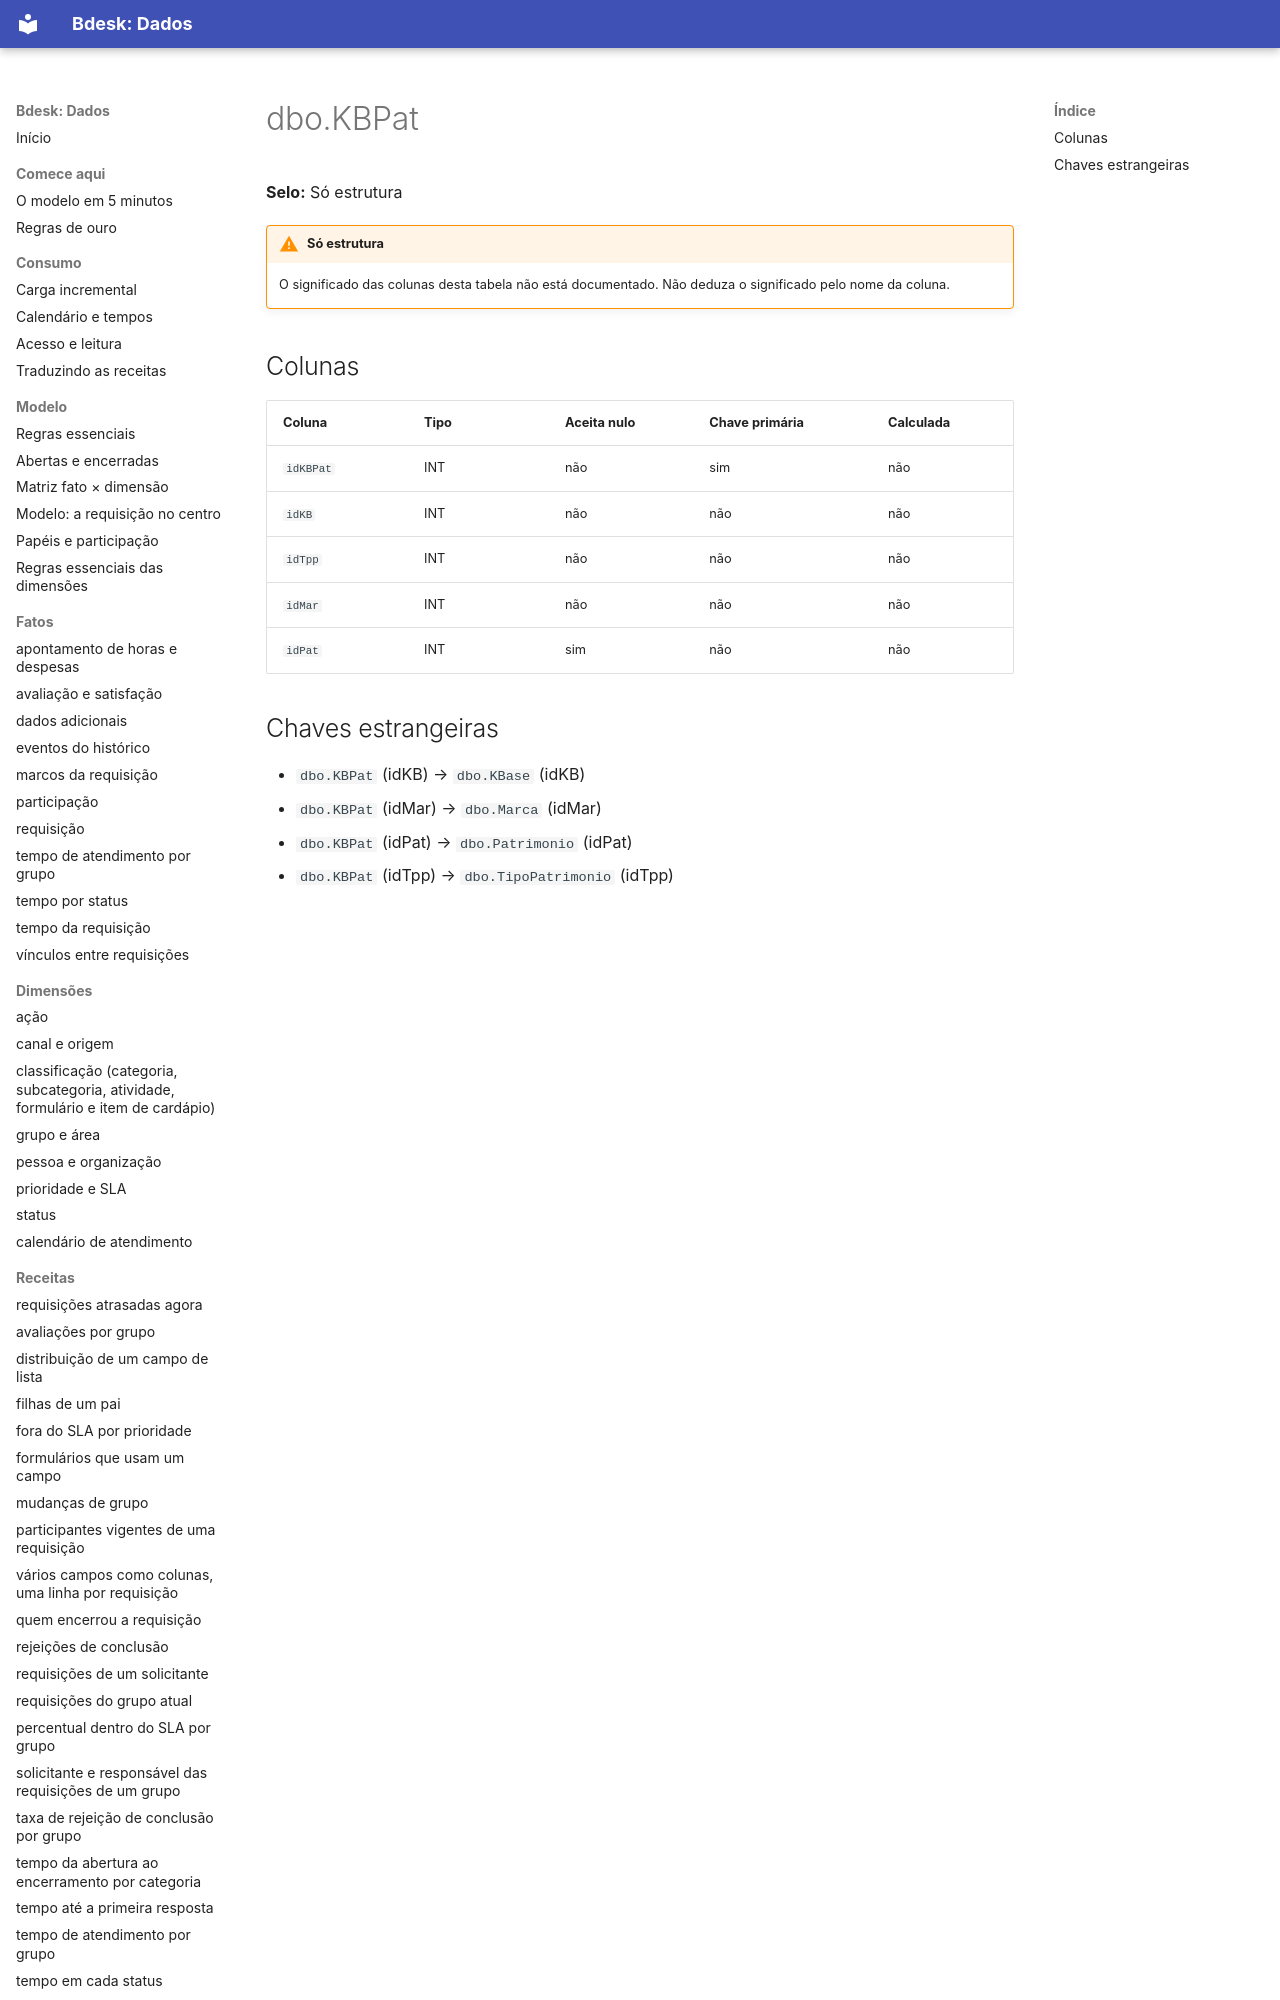

repository: bdeskapp/dados · page: dicionario/dbo-kbpat/index.html · generator: mkdocs

---
gerado: sincronizacao
---

# dbo.KBPat

**Selo:** Só estrutura

!!! warning "Só estrutura"
    O significado das colunas desta tabela não está documentado. Não deduza o significado pelo nome da coluna.

## Colunas

| Coluna | Tipo | Aceita nulo | Chave primária | Calculada |
|---|---|---|---|---|
| `idKBPat` | INT | não | sim | não |
| `idKB` | INT | não | não | não |
| `idTpp` | INT | não | não | não |
| `idMar` | INT | não | não | não |
| `idPat` | INT | sim | não | não |
